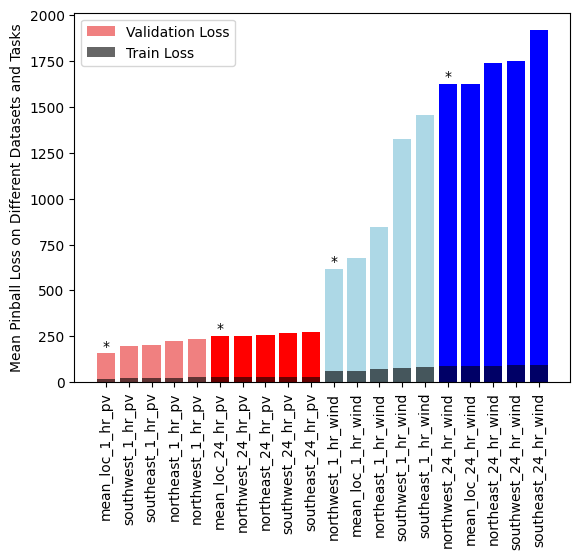

The file beside this chart, header and first rows:
index, variable, value
mean_loc_1_hr, photovoltaic, 156.9
southwest_1_hr, photovoltaic, 197.8
southeast_1_hr, photovoltaic, 203.5
northeast_1_hr, photovoltaic, 222.3
northwest_1_hr, photovoltaic, 233.5
mean_loc_24_hr, photovoltaic, 253.9
northwest_24_hr, photovoltaic, 254
northeast_24_hr, photovoltaic, 260
southwest_24_hr, photovoltaic, 268.3
southeast_24_hr, photovoltaic, 273
northwest_1_hr, wind, 619.3
mean_loc_1_hr, wind, 679.3
northeast_1_hr, wind, 845.4
southwest_1_hr, wind, 1327
southeast_1_hr, wind, 1455
northwest_24_hr, wind, 1625
mean_loc_24_hr, wind, 1625
northeast_24_hr, wind, 1740
southwest_24_hr, wind, 1749
southeast_24_hr, wind, 1917
